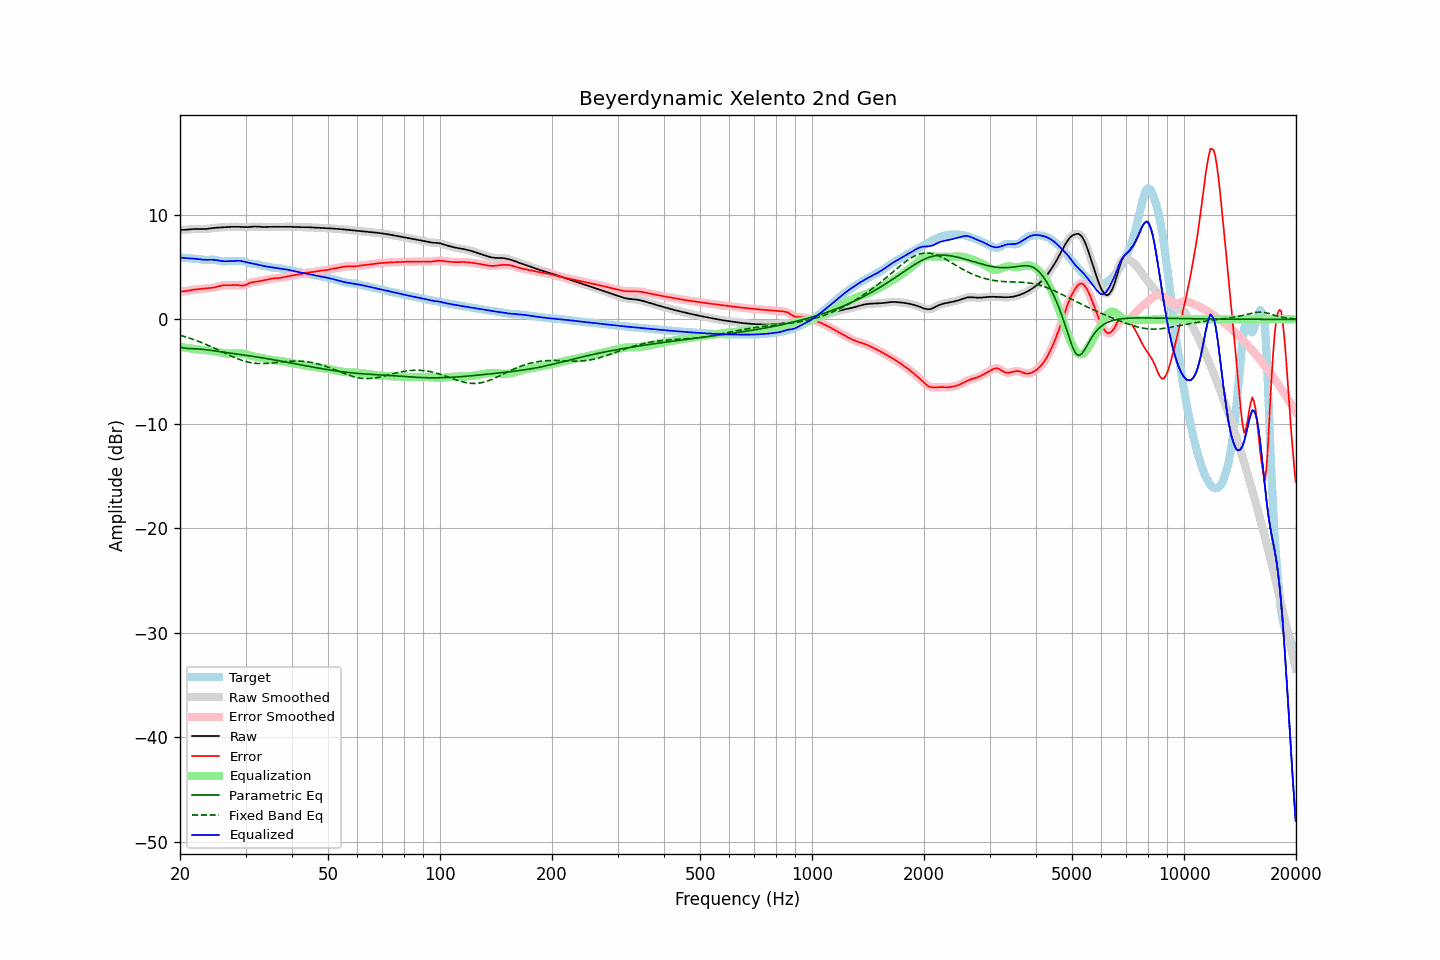

Source data for this figure (header and first rows):
frequency, raw, error, smoothed, error_smoothed, equalization, parametric_eq, fixed_band_eq, equalized_raw, equalized_smoothed, target
20.00, 8.56, 2.65, 8.56, 2.65, -2.63, -2.63, -1.52, 5.93, 5.93, 5.91
20.20, 8.56, 2.66, 8.56, 2.66, -2.66, -2.68, -1.57, 5.91, 5.90, 5.90
20.40, 8.56, 2.67, 8.56, 2.67, -2.68, -2.73, -1.61, 5.88, 5.88, 5.89
20.61, 8.57, 2.69, 8.57, 2.69, -2.70, -2.75, -1.66, 5.86, 5.87, 5.88
20.81, 8.58, 2.71, 8.58, 2.72, -2.73, -2.78, -1.70, 5.85, 5.85, 5.86
21.02, 8.59, 2.74, 8.59, 2.74, -2.75, -2.79, -1.75, 5.84, 5.84, 5.85
21.23, 8.61, 2.77, 8.61, 2.77, -2.77, -2.80, -1.80, 5.83, 5.83, 5.84
21.44, 8.62, 2.80, 8.62, 2.80, -2.80, -2.80, -1.85, 5.83, 5.83, 5.82
21.66, 8.64, 2.83, 8.64, 2.83, -2.82, -2.81, -1.91, 5.82, 5.82, 5.81
21.87, 8.65, 2.85, 8.65, 2.85, -2.84, -2.81, -1.96, 5.81, 5.81, 5.80
22.09, 8.65, 2.87, 8.65, 2.87, -2.86, -2.82, -2.02, 5.79, 5.79, 5.79
22.31, 8.65, 2.88, 8.65, 2.88, -2.88, -2.83, -2.08, 5.77, 5.77, 5.77
22.54, 8.65, 2.90, 8.65, 2.90, -2.90, -2.84, -2.13, 5.75, 5.75, 5.75
22.76, 8.64, 2.91, 8.64, 2.91, -2.91, -2.85, -2.20, 5.73, 5.73, 5.73
22.99, 8.64, 2.93, 8.64, 2.93, -2.93, -2.87, -2.26, 5.71, 5.71, 5.71
23.22, 8.64, 2.94, 8.64, 2.94, -2.94, -2.89, -2.32, 5.70, 5.70, 5.70
23.45, 8.65, 2.96, 8.65, 2.96, -2.95, -2.90, -2.38, 5.70, 5.70, 5.69
23.69, 8.67, 2.97, 8.67, 2.97, -2.97, -2.92, -2.45, 5.70, 5.70, 5.69
23.92, 8.69, 2.99, 8.69, 2.99, -2.98, -2.94, -2.52, 5.70, 5.70, 5.70
24.16, 8.71, 3.00, 8.71, 3.00, -3.00, -2.96, -2.59, 5.71, 5.71, 5.71
24.40, 8.73, 3.02, 8.73, 3.02, -3.03, -2.99, -2.66, 5.70, 5.70, 5.71
24.65, 8.75, 3.04, 8.75, 3.04, -3.05, -3.01, -2.73, 5.70, 5.69, 5.71
24.89, 8.76, 3.07, 8.76, 3.07, -3.09, -3.03, -2.80, 5.68, 5.68, 5.69
25.14, 8.77, 3.11, 8.77, 3.11, -3.12, -3.05, -2.87, 5.65, 5.65, 5.66
25.39, 8.78, 3.16, 8.78, 3.16, -3.16, -3.07, -2.95, 5.62, 5.62, 5.62
25.65, 8.79, 3.20, 8.79, 3.20, -3.19, -3.10, -3.02, 5.60, 5.60, 5.59
25.91, 8.80, 3.24, 8.80, 3.24, -3.22, -3.12, -3.09, 5.58, 5.58, 5.56
26.16, 8.81, 3.26, 8.81, 3.26, -3.24, -3.14, -3.17, 5.57, 5.57, 5.54
26.43, 8.82, 3.27, 8.82, 3.27, -3.26, -3.16, -3.24, 5.56, 5.56, 5.55
26.69, 8.83, 3.27, 8.83, 3.27, -3.27, -3.18, -3.31, 5.56, 5.56, 5.56
26.96, 8.84, 3.26, 8.84, 3.26, -3.28, -3.21, -3.38, 5.56, 5.56, 5.58
27.23, 8.85, 3.26, 8.85, 3.26, -3.28, -3.23, -3.46, 5.57, 5.57, 5.59
27.50, 8.86, 3.27, 8.86, 3.27, -3.28, -3.25, -3.53, 5.58, 5.58, 5.59
27.77, 8.86, 3.28, 8.86, 3.28, -3.27, -3.27, -3.59, 5.59, 5.59, 5.58
28.05, 8.86, 3.29, 8.86, 3.29, -3.27, -3.29, -3.66, 5.60, 5.60, 5.57
28.33, 8.86, 3.29, 8.86, 3.28, -3.26, -3.31, -3.72, 5.60, 5.60, 5.58
28.62, 8.86, 3.27, 8.86, 3.27, -3.25, -3.33, -3.78, 5.61, 5.61, 5.58
28.90, 8.85, 3.25, 8.85, 3.25, -3.25, -3.36, -3.84, 5.60, 5.60, 5.60
29.19, 8.84, 3.24, 8.84, 3.24, -3.26, -3.38, -3.90, 5.58, 5.58, 5.60
29.48, 8.83, 3.23, 8.83, 3.24, -3.28, -3.40, -3.95, 5.56, 5.56, 5.60
29.78, 8.82, 3.26, 8.82, 3.26, -3.30, -3.42, -4.00, 5.52, 5.52, 5.56
30.08, 8.82, 3.31, 8.82, 3.31, -3.34, -3.44, -4.04, 5.48, 5.48, 5.51
30.38, 8.82, 3.38, 8.82, 3.38, -3.38, -3.47, -4.08, 5.44, 5.44, 5.44
30.68, 8.83, 3.46, 8.83, 3.45, -3.43, -3.49, -4.11, 5.41, 5.41, 5.38
30.99, 8.85, 3.51, 8.85, 3.51, -3.47, -3.51, -4.14, 5.38, 5.38, 5.34
31.30, 8.87, 3.55, 8.87, 3.55, -3.52, -3.53, -4.17, 5.35, 5.35, 5.32
31.61, 8.88, 3.57, 8.88, 3.57, -3.56, -3.56, -4.19, 5.32, 5.32, 5.31
31.93, 8.88, 3.59, 8.88, 3.59, -3.60, -3.58, -4.21, 5.29, 5.29, 5.30
32.24, 8.88, 3.61, 8.88, 3.61, -3.63, -3.60, -4.22, 5.25, 5.25, 5.27
32.57, 8.87, 3.64, 8.87, 3.64, -3.65, -3.63, -4.23, 5.22, 5.22, 5.23
32.89, 8.85, 3.67, 8.85, 3.67, -3.68, -3.65, -4.23, 5.18, 5.18, 5.18
33.22, 8.84, 3.71, 8.85, 3.70, -3.70, -3.68, -4.23, 5.14, 5.14, 5.14
33.55, 8.84, 3.74, 8.84, 3.73, -3.73, -3.70, -4.23, 5.11, 5.11, 5.10
33.89, 8.84, 3.76, 8.84, 3.76, -3.77, -3.73, -4.23, 5.08, 5.08, 5.08
34.23, 8.85, 3.79, 8.85, 3.79, -3.80, -3.76, -4.22, 5.05, 5.05, 5.06
34.57, 8.86, 3.82, 8.86, 3.83, -3.83, -3.78, -4.21, 5.03, 5.03, 5.03
34.92, 8.86, 3.86, 8.86, 3.86, -3.86, -3.81, -4.20, 5.00, 5.00, 5.00
35.27, 8.86, 3.89, 8.86, 3.89, -3.88, -3.83, -4.18, 4.98, 4.98, 4.97
35.62, 8.86, 3.92, 8.86, 3.91, -3.90, -3.86, -4.17, 4.96, 4.96, 4.94
35.97, 8.85, 3.93, 8.85, 3.93, -3.92, -3.89, -4.15, 4.94, 4.94, 4.93
... 635 more rows
